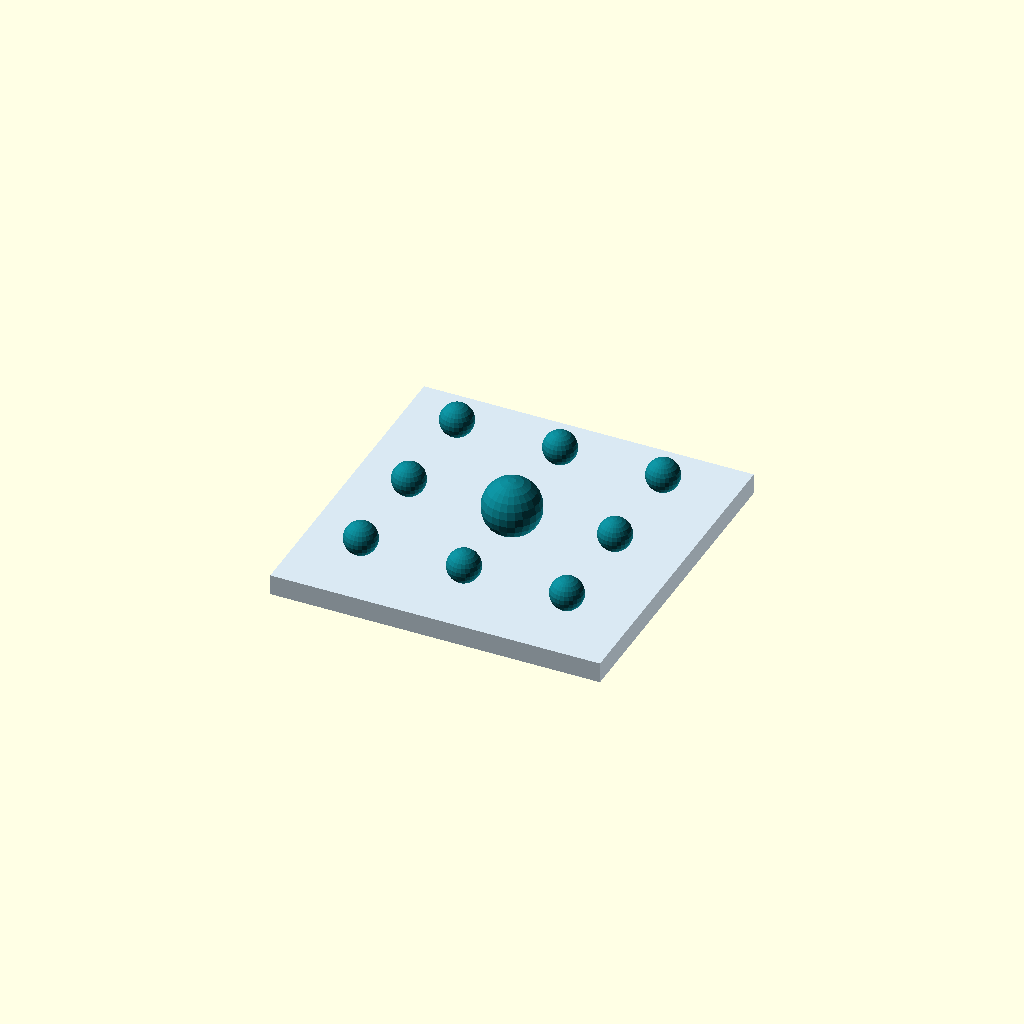
Cell 1 — every parameter at its default value.
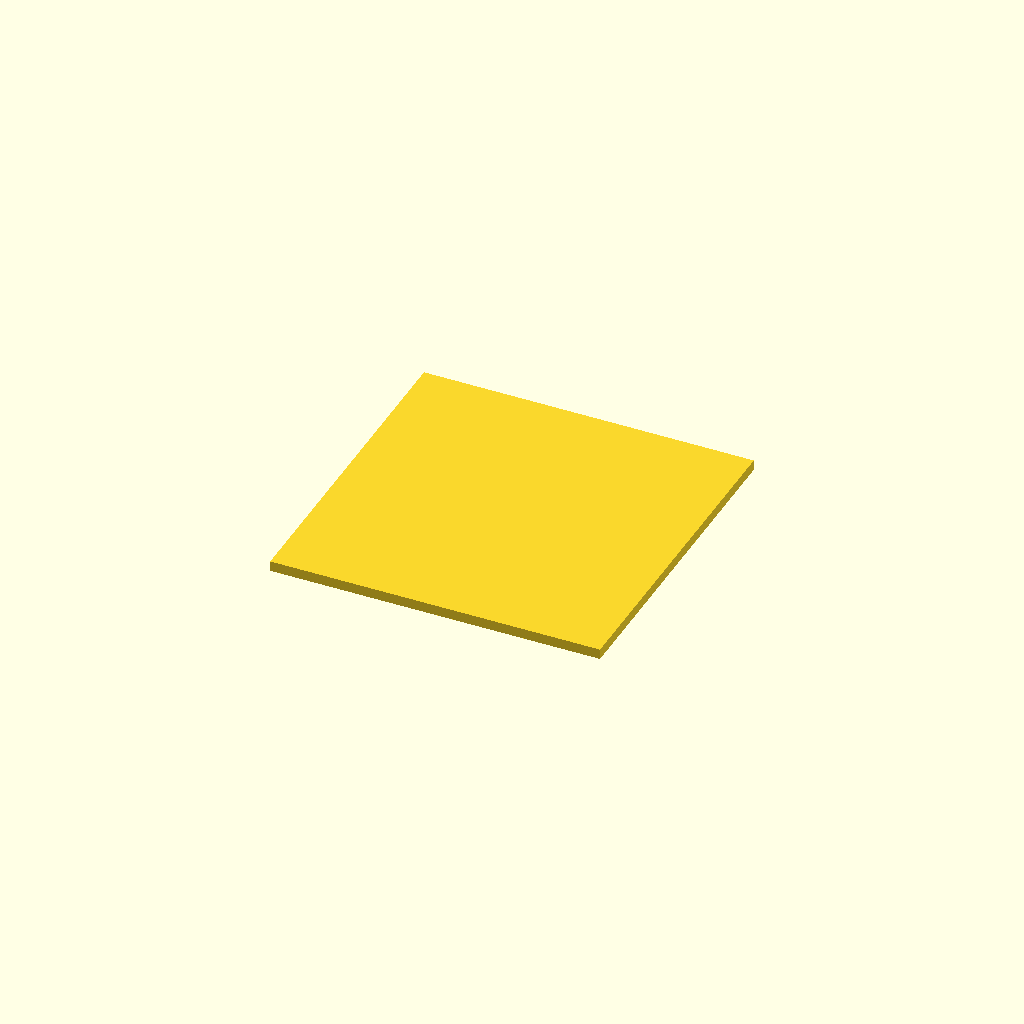
Cell 2: the same model with flat = true.
All cells are drawn from one camera (rotation 55°, 0°, 25°, orthographic, colour scheme Cornfield), so only the parameter changes between them.
Source of the model, scripts/figure_tools/stencil.scad:
// Conceptual 3 x 3 sample locations above a domain tile; dimensions are arbitrary.
flat = false;
$fn = 24;
module scene() {
    color([.85,.91,.95]) translate([0,0,-2]) cube([32,32,2],center=true);
    for (x=[-10:10:10], y=[-10:10:10])
        color([.05,.5,.55]) translate([x,y,1]) sphere(r=(x==0 && y==0)?2.8:1.6);
}
if (flat) projection(cut=false) scene(); else scene();
Parameter table extracted from the source (name, type, default, range or options):
flat: bool, default false
